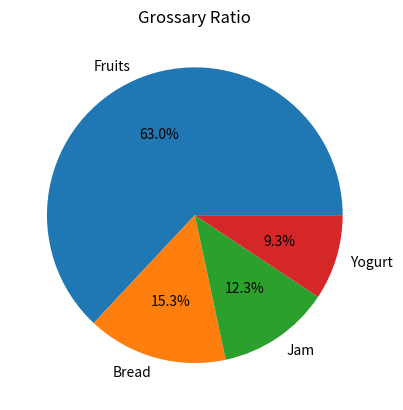

Recreate this plot in Python.

import matplotlib.pyplot as plt

# # Line Plot
# x=[1,2,4,6,8]
# y=[10,34,21,78,56]

# plt.plot(x,y)
# plt.title("Demo Line Plot")
# plt.xlabel("X-axis")
# plt.ylabel("Y- axis")
# plt.show()


categories=['Fruits','Bread','Jam','Yogurt']
values=[230,56,45,34]
# # # Bar Chart
# plt.bar(categories,values)
# plt.title("Grossary gragh")
# plt.xlabel("categories")
# plt.ylabel("Values")
# plt.show()


## Pie cahrt
plt.pie(values,labels=categories,autopct='%1.1f%%')
plt.title("Grossary Ratio")
plt.show()
